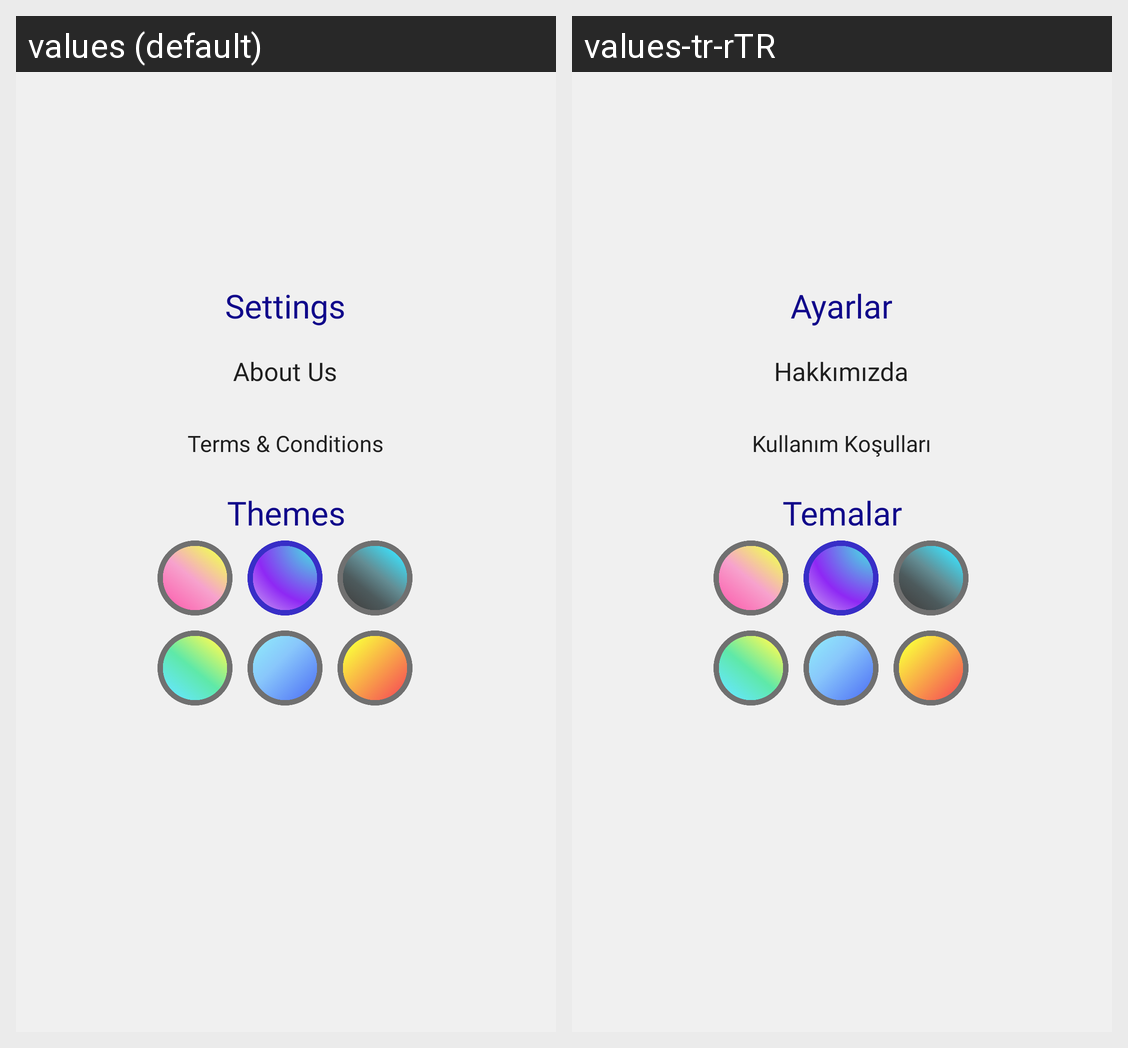

The Android screen above is rendered under two locales of the same app. Produce the string resources it draws, with the default and per-locale values.
Android screen res/layout/activity_settings.xml rendered under 2 locales, left to right: values (default), values-tr-rTR. Device: Nexus 5 (rendered at 1080×1920; each locale shown at half size, 540×960, under a caption strip naming it); theme Theme.Watermore.
Strings drawn on this screen, with the default value and each locale's value (text and hints the layout hard-codes, and strings that could not be matched under every locale, appear in the picture but are not listed):

settings
  values: Settings
  values-tr-rTR: Ayarlar

aboutus
  values: About Us
  values-tr-rTR: Hakkımızda

termsandconditions
  values: Terms & Conditions
  values-tr-rTR: Kullanım Koşulları

themes
  values: Themes
  values-tr-rTR: Temalar
